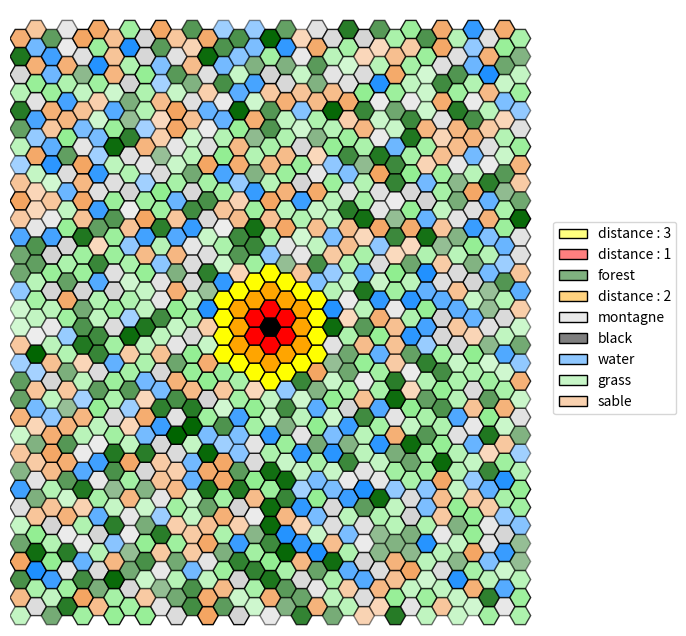

This chart was generated by the following Python code:
"""
Programme basique en python3.8 permettant via matplolib de visualiser une grille hexagonale.

Elle propose simplement:
 - l'affichage des hexagones, avec des couleurs et une opacité
 - l'ajout de formes colorées sur les hexagones
 - l'ajout de liens colorés entre les hexagones

Contact: [email redacted]

[redacted]
"""

#Enlève les "" des objet qu'on peut avoir
from __future__ import annotations


#Permet la création de classes abstraites & méthodes abstraites
from abc import abstractmethod

#Permet d'initialiser une valeur par défault pour des clés qui n'ont pas été définies
from collections import defaultdict

#Intégration du hasard
import random

#Importations basiques de python pour inclure dictionnaire, tuples, et des listes
from typing import Dict, Tuple, List

#Visualisation de données / dessins / graphiques
import matplotlib.colors as mcolors

#Visualisation de données / dessins / graphiques
from matplotlib.patches import RegularPolygon

#Importations de polygones réguliers
import matplotlib.pyplot as plt

#Gère propriétés de style par rapport aux formes
from matplotlib.patches import Patch

#Crée des palets de couleur spécifiques
from matplotlib.colors import LinearSegmentedColormap

#Calculs numériques & tableaux de données 
import numpy as np

#Importer la dequeue en python
from collections import deque

# un simple alias de typage python
Coords = Tuple[int, int]  


# il y a mieux en python :
# - 3.11: Coords: AliasType = Tuple[int, int]
# - 3.12: type Coords = Tuple[int, int]


class Forme:
    """Superclasse abstraite qui sauvegarde une couleur et impose une méthode 'get' qui retourne un Patch."""

    def __init__(self, color: str = "black", edgecolor: str = None):
        #Verification de la couleur donné
        assert color in mcolors.CSS4_COLORS
        if edgecolor is not None:
            #Vérification de la couleur de la bordure donné
            assert edgecolor in mcolors.CSS4_COLORS
        self._color = color
        self._edgecolor = edgecolor

    #Méthode qui impose un Patch en retour
    @abstractmethod
    def get(self, x: float, y: float, h: int) -> Patch:
        pass


class Rect(Forme):
    """Redéfinition d'une Forme pour un rectangle."""

    def __init__(self, *args, **kwargs): #* arguments possible dans un tuple, ** argument possibles dans un dictionnaire
        super().__init__(*args, **kwargs) #Super constructeur de la classe forme

    def get(self, x: float, y: float, h: int) -> plt.Rectangle:
        return plt.Rectangle((x - h / 2, y - h / 2), h, h, facecolor=self._color, edgecolor=self._edgecolor)


class Circle(Forme):
    """Redéfinition d'une Forme pour un cercle."""

    def __init__(self, *args, **kwargs):
        super().__init__(*args, **kwargs)

    def get(self, x: float, y: float, h: int) -> plt.Circle:
        return plt.Circle((x, y), h / 2, facecolor=self._color, edgecolor=self._edgecolor)


class HexGridViewer:
    """
    Classe permettant d'afficher une grille hexagonale. Elle se crée via son constructeur avec deux arguments:
    la largeur et la hauteur.
    Deux attributs gèrent l'apparence des hexagones: colors et alpha, pour respectivement représenter la
    couleur et la transparence des hexagones.
    Chaque hexagone est représenté par une tuple : (x, y) spécifique dans la grille. Ces tuples sont les clés
    des dictionnaires colors et alpha, que vous pouvez modifier via les méthodes add_color et add_alpha.

    Il est aussi possible d'ajouter des symboles Rectangle ou Circle au milieu des hexagones, ainsi que des liens
    entre les centres des hexagones.

    Pour s'informer sur les HexGrid:
    Voir : https://www.redblobgames.com/grids/hexagons/#coordinates-offset pour plus d'informations.
    """

    def __init__(self, width: int, height: int):

        self.__width = width  # largueur de la grille hexagonale, i.e. ici "nb_colonnes"
        self.__height = height  # hauteur de la grille hexagonale, i.e. ici "nb_lignes"

        # modifié par défaut par matplolib, la modification ne sert à rien
        # mais est nécessaire pour calculer les points
        self.__hexsize = 10

        # couleur des hexagones : par défaut, blanc
        self.__colors: Dict[Coords, str] = defaultdict(lambda: "white")
        
        # transparence des hexagones : par défaut, 1
        self.__alpha: Dict[Coords, float] = defaultdict(lambda: 1)
        
        # symboles sur les hexagones, par défaut, aucun symbole sur une case.
        # Limitation : un seul symbole par case !
        self.__symbols: Dict[Coords, Forme | None] = defaultdict(lambda: None)
        
        # liste de liens à affichager entre les cases.
        self.__links: List[Tuple[Coords, Coords, str, int]] = []

        #Altitudes du terrain
        self.__altitude: Dict[Coords, float] = defaultdict(lambda: 0.0)

        #Types de terrain
        self.__terrain: Dict[Coords, str] = defaultdict(lambda: "inconnu")

    def get_width(self) -> int:
        """Retourne la largeur (nombre de colonnes)."""
        return self.__width

    def get_height(self) -> int:
        """Retourne la hauteur (nombre de lignes)."""
        return self.__height

    def add_color(self, x: int, y: int, color: str) -> None:
        """Ajoute une couleur à la coordonnée (x, y) en vérifiant qu'elle est valide."""
        assert color in mcolors.CSS4_COLORS, \
            f"self.__colors type must be in matplotlib colors. What is {color} ?"
        self.__colors[(x, y)] = color

    def add_alpha(self, x: int, y: int, alpha: float) -> None:
        """Ajoute un indice d'opacité (alpha) entre 0 et 1 pour la case (x, y)."""
        assert 0 <= alpha <= 1, f"alpha value must be between 0 and 1. What is {alpha} ?"
        self.__alpha[(x, y)] = alpha

    def add_symbol(self, x: int, y: int, symbol: Forme) -> None:
        """Place un symbole (`Forme`) au centre de la case (x, y)."""
        self.__symbols[(x, y)] = symbol

    def add_link(self, coord1: Coords, coord2: Coords, color: str = None, thick=2) -> None:
        """Ajoute un lien visuel entre deux cases (coord1 -> coord2).
        `color` et `thick` définissent l'apparence du segment.
        """
        self.__links.append((coord1, coord2, color if color is not None else "black", thick))

    def get_color(self, x: int, y: int) -> str:
        """Retourne la couleur de la case (x, y)."""
        return self.__colors[(x, y)]

    def get_alpha(self, x: int, y: int) -> float:
        """Retourne l'opacité (alpha) de la case (x, y)."""
        return self.__alpha[(x, y)]

    def get_neighbours(self, x: int, y: int) -> List[Coords]:

        """
        Retourne la liste des coordonnées des hexagones voisins de l'hexagone en coordonnées (x,y).
        """

        if y % 2 == 0:
            res = [(x + dx, y + dy) for dx, dy in ((1, 0), (0, 1), (-1, 1), (-1, 0), (-1, -1), (0, -1))]
        else:
            res = [(x + dx, y + dy) for dx, dy in ((1, 0), (1, 1), (0, 1), (-1, 0), (0, -1), (1, -1))]
        return [(dx, dy) for dx, dy in res if 0 <= dx < self.__width and 0 <= dy < self.__height]
    
    def add_altitude(self, x: int, y: int, alt: float) -> None:
        """Ajoute une altitude à la case (x, y)."""
        self.__altitude[(x,y)] = alt

    def get_altitude(self, x: int, y: int) -> float:
        """Obtient l'altitude d'une certaine case"""
        return self.__altitude[(x,y)]
    
    def add_terrain(self, x:int, y:int, terrain: str) -> None:
        """Ajoute un terrain à la case (x, y)."""
        self.__terrain[(x,y)] = terrain

        #Attribuer la couleur selon le terrain
        terrain_colors = {
            "eau": "dodgerblue",
            "sable" : "sandybrown",
            "herbe" : "lightgreen",
            "foret" : "darkgreen",
            "montagne" : "lightgray"
        }

        if terrain in terrain_colors:
            self.add_color(x,y,terrain_colors[terrain])
    
    def get_terrain(self, x: int, y: int) -> str:
        """Retourne le type de terrain d'une case"""
        return self.__terrain[(x,y)]

    def get_all_coords(self) -> List[Coords]:
        """Retourne la liste de toutes les coordonnées de la grille."""
        return [(x, y) for x in range(self.__width) for y in range(self.__height)]
    
    def attribute_alpha_by_terrain(self) -> None:
        """
        Calcule et attribue la transparence (alpha) pour chaque type de terrain
        en fonction de l'altitude au sein de ce terrain.
        Alpha varie de 0.4 (altitude la plus basse du terrain) à 1.0 (altitude la plus haute). Sauf pour l'eau
        """

        # Dictionnaire pour regrouper les cases par terrain
        terrain_cases = defaultdict(list)

        # Regrouper les cases par type de terrain avec leurs altitudes
        for (x, y), terrain in self.__terrain.items():
            altitude = self.__altitude[(x, y)]
            terrain_cases[terrain].append(((x, y), altitude))

        # Calculer et attribuer l'alpha pour chaque terrain
        for terrain, cases in terrain_cases.items():
            altitudes = [alt for (_, alt) in cases]
            min_alt = min(altitudes)
            max_alt = max(altitudes)

            for (x, y), altitude in cases:
                if max_alt == min_alt:
                    alpha = 1.0  
                else:
                    alpha = 0.4 + 0.6 * (altitude - min_alt) / (max_alt - min_alt)
                self.add_alpha(x, y, alpha)

    def generate_terrain(self, allaltitudes) -> None:
        """Assigne les terrains selon l'altitude (par quantiles)."""
        
        # Calculer les seuils, permet d'avoir des meilleurs seuil et donc une meilleure répartition des terrain
        allquantiles = np.quantile(allaltitudes, [0.15, 0.35, 0.65, 0.85])

        #Pour assigner terrain et alpha :
        terrain_groups = defaultdict(list)

        for vertex in self.get_all_coords():
            x, y = vertex
            altitude = self.get_altitude(x, y)
            if altitude < allquantiles[0]:  
                terrain = "eau"
                self.add_terrain(x, y, terrain)
            elif altitude < allquantiles[1]: 
                terrain = "sable"
                self.add_terrain(x, y, terrain)
            elif altitude < allquantiles[2]:  
                terrain = "herbe"
                self.add_terrain(x, y, terrain)
            elif altitude < allquantiles[3]:  
                terrain = "foret"
                self.add_terrain(x, y, terrain)
            else:  
                terrain = "montagne"
                self.add_terrain(x, y, terrain)
            
            terrain_groups[terrain].append((x,y, altitude)) # {"montagne" : [(1,3,23)]}
        
        for terrain_type, cells in terrain_groups.items():
            if not cells:
                continue
            
            altitudes = [cell[2] for cell in cells]
            min_alt = min(altitudes)
            max_alt = max(altitudes)

            if max_alt != min_alt:
                altitude_range = max_alt - min_alt 
            else: #cas ou les altitudes max et min sont les mêmes
                altitude_range = 1

            is_water = (terrain_type == "eau") #Vrai ou Faux

            for x, y, altitude in cells:

                #calcul et assignation de la normalisation, plus une altitude est grande plus sa normalisationest grande
                normal = (altitude - min_alt) / altitude_range

                #Inversion de l'alpha en fonction de si c'est de l'eau, garde la plage de 0.4 à 1.0
                if is_water:
                    alpha = (1.0 - normal * 0.6)
                else:
                    alpha = (0.4 + normal * 0.6)
                    self.add_alpha(x,y,alpha)


    def generate_random_map(self) -> None:
        """Génère une carte aléatoire pour avoir une visualisation des altitudes et terraines"""
        for x in range(self.__width):
            for y in range(self.__height):
                alt = random.uniform(0, 100)
                self.add_altitude(x, y, alt)
        self.generate_terrain([self.get_altitude(x, y) for x in range(self.__width) for y in range(self.__height)])
        self.attribute_alpha_by_terrain()

    def bfs(self, start_x: int, start_y: int, max_distance: int) -> Dict[int, List[Coords]]:
        """Implémentation du BFS sur le graphe."""
        start = (start_x, start_y)
        visited = {start: 0}
        queue = deque([(start, 0)])
        case_per_distance = {}
        
        while queue:
            (x, y), distance = queue.popleft()

            if distance not in case_per_distance:
                case_per_distance[distance] = []
            case_per_distance[distance].append((x, y))

            if distance < max_distance:
                neighbors = self.get_neighbours(x, y)
                for neighbor in neighbors:
                    if neighbor not in visited:
                        visited[neighbor] = distance + 1
                        queue.append((neighbor, distance + 1))
        return case_per_distance

    def show(self, alias: Dict[str, str] = None, debug_coords: bool = False) -> None:
        """
        Affiche la grille hexagonale via `matplotlib`.

        :param alias: dictionnaire qui permet de renommer les labels de la légende
                      Ex: {"white": "snow"}
        :param debug_coords: si True, affiche les coordonnées (x,y) au centre des hexagones.

        Remarque: l'affichage du texte dépend de la taille de la figure et des dimensions de la grille.
        """

        #Modifier le label d'une couleur
        if alias is None:
            alias = {}

        fig, ax = plt.subplots(figsize=(8, 8))

        #Permettre que l'axe x et y soient pareille        
        ax.set_aspect('equal')

        h = self.__hexsize
        coords = {}
        for row in range(self.__height):
            for col in range(self.__width):
                x = col * 1.5 * h #1,5 fois la taille * la hauteur de 10
                y = row * np.sqrt(3) * h #racine de 3 fois la colonne

                #Colonne impaire
                if col % 2 == 1:
                    #Ajout d'un petit décalage pour faire une grille hexgonale
                    y += np.sqrt(3) * h / 2

                #Association colonnes et coordonnées 
                coords[(row, col)] = (x, y)

                #Définition du centre
                center = (x, y)

                #Création du polygone = hexagone en radian
                hexagon = RegularPolygon(center, numVertices=6, radius=h, orientation=np.pi / 6, edgecolor="black")

                #Mettre les couleurs en fonction de celle prédéfini
                hexagon.set_facecolor(self.__colors[(row, col)])

                #De même pour le alpha
                hexagon.set_alpha(self.__alpha[(row, col)])

                # Ajoute du texte à l'hexagone
                if debug_coords:
                    text = f"({row}, {col})"  # Le texte que vous voulez afficher
                    ax.annotate(text, xy=center, ha='center', va='center', fontsize=6, color='black')

                # ajoute l'hexagone
                ax.add_patch(hexagon)

                # gestion des Formes additionnelles
                forme = self.__symbols[(row, col)]
                if forme is not None:
                    ax.add_patch(forme.get(x, y, h))

        for coord1, coord2, color, thick in self.__links:
            #Vérifié si deux cases ne sont pas déja connecté
            if coord1 not in coords or coord2 not in coords:
                continue
            x1, y1 = coords[coord1]
            x2, y2 = coords[coord2]
            #Liaison entre deux case
            plt.gca().add_line(plt.Line2D([x1, x2], [y1, y2], color=color, linewidth=thick))

        ax.set_xlim(-h, self.__width * 1.5 * h + h)
        ax.set_ylim(-h, self.__height * np.sqrt(3) * h + h)
        ax.axis('off')

        ks, vs = [], []
        for color in set(self.__colors.values()):
            if color in alias:
                ks.append(alias[color])
            else:
                #légende
                ks.append(color)
            #couleur
            vs.append(color)

        #Création de la légende couleur/ terrain
        gradient_cmaps = [
            LinearSegmentedColormap.from_list('custom_cmap', ['white', vs[i]]) for i in range(len(vs))]
        
        # Créez une liste de patch à partir des polygones
        legend_patches = [
            Patch(label=ks[i], edgecolor="black", linewidth=1, facecolor=gradient_cmaps[i](0.5), )
            for i in range(len(ks))]
        
        # Ajoutez la légende à la figure
        ax.legend(handles=legend_patches, loc='center left', bbox_to_anchor=(1, 0.5))
        plt.show()



def main():
    """
    Fonction exemple pour présenter le programme ci-dessus.
    """

    size = 33
    center = (size-1)//2
    distance = 3

    # CREATION D'UNE GRILLE TAILLE SIZE
    hex_grid = HexGridViewer(33, 33)

    # GENERATION D'UNE CARTE ALEATOIRE (faire cela avant le BFS pour ne pas ecraser les couleurs du BFS)
    hex_grid.generate_random_map()

    # BFS
    colors = ["black", "red", "orange", "yellow"]
    case_per_distance = hex_grid.bfs(center, center, distance)
    for d in range(distance+1):
        coords_list = case_per_distance.get(d, [])
        if d < len(colors):
            color = colors[d]
        else: 
            color = colors[-1]
        for x, y in coords_list:
            hex_grid.add_color(x, y, color)
            hex_grid.add_alpha(x, y, 1.0)

    # AFFICHAGE DE LA GRILLE
    # alias permet de renommer les noms de la légende pour des couleurs spécifiques.
    # debug_coords permet de modifier l'affichage des coordonnées sur les cases.
    hex_grid.show(alias={"dodgerblue": "water", "sandybrown": "sable", "lightgreen": "grass", "darkgreen": "forest", "lightgray": "montagne", "cyan": "river", colors[1]: "distance : 1", colors[2]: "distance : 2", colors[3]: "distance : 3"   }, debug_coords=False)


if __name__ == "__main__":
    main()

